Photos from the image-classification dataset "Herbs" in the GitHub repository pegasis470/Herbs. Its 10 classes are: belimbing wuluh, jambu biji, jeruk nipis, kemangi, lidah buaya, nangka, pandan, pepaya, seledri, sirih.

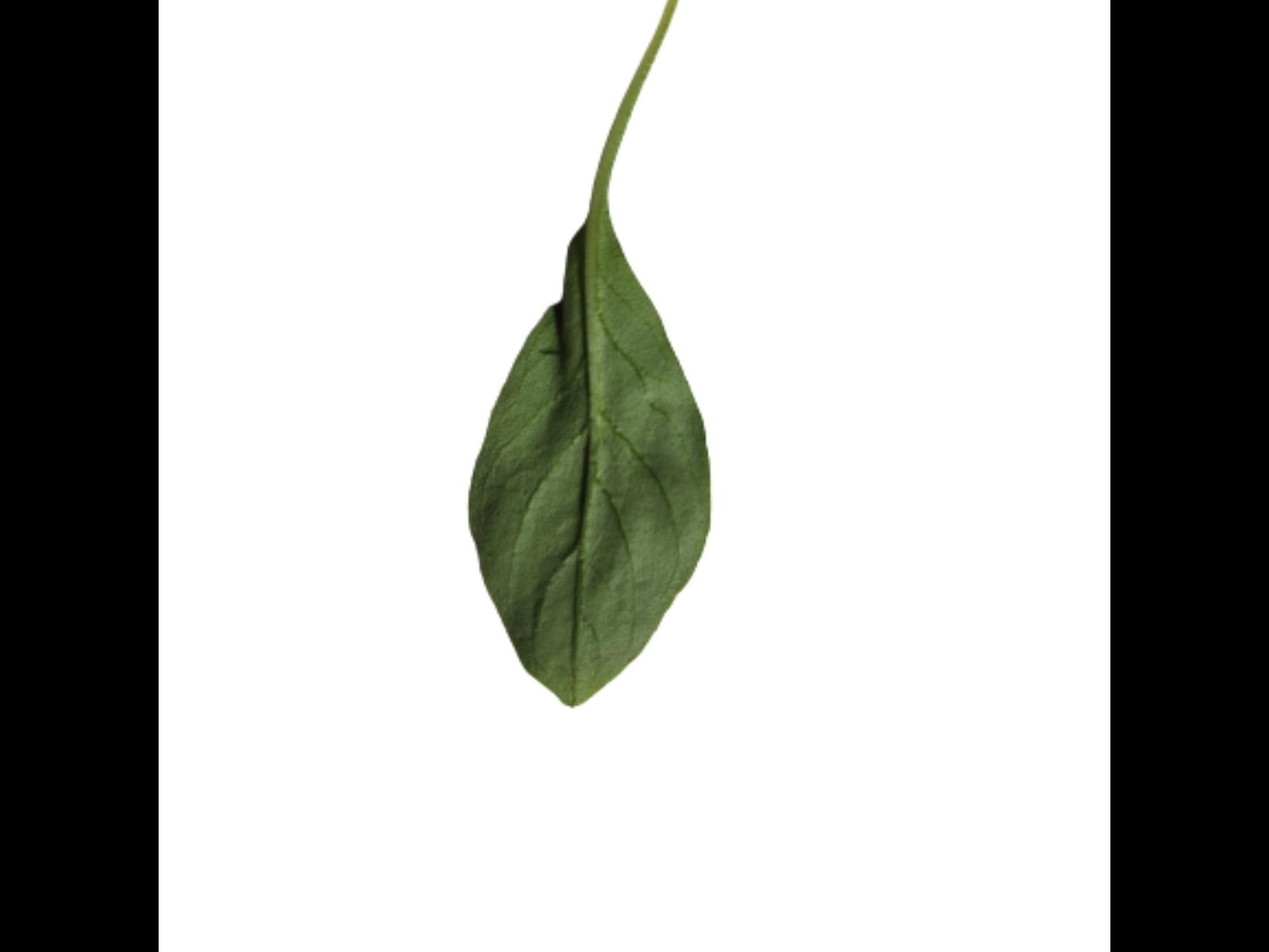
Label: kemangi

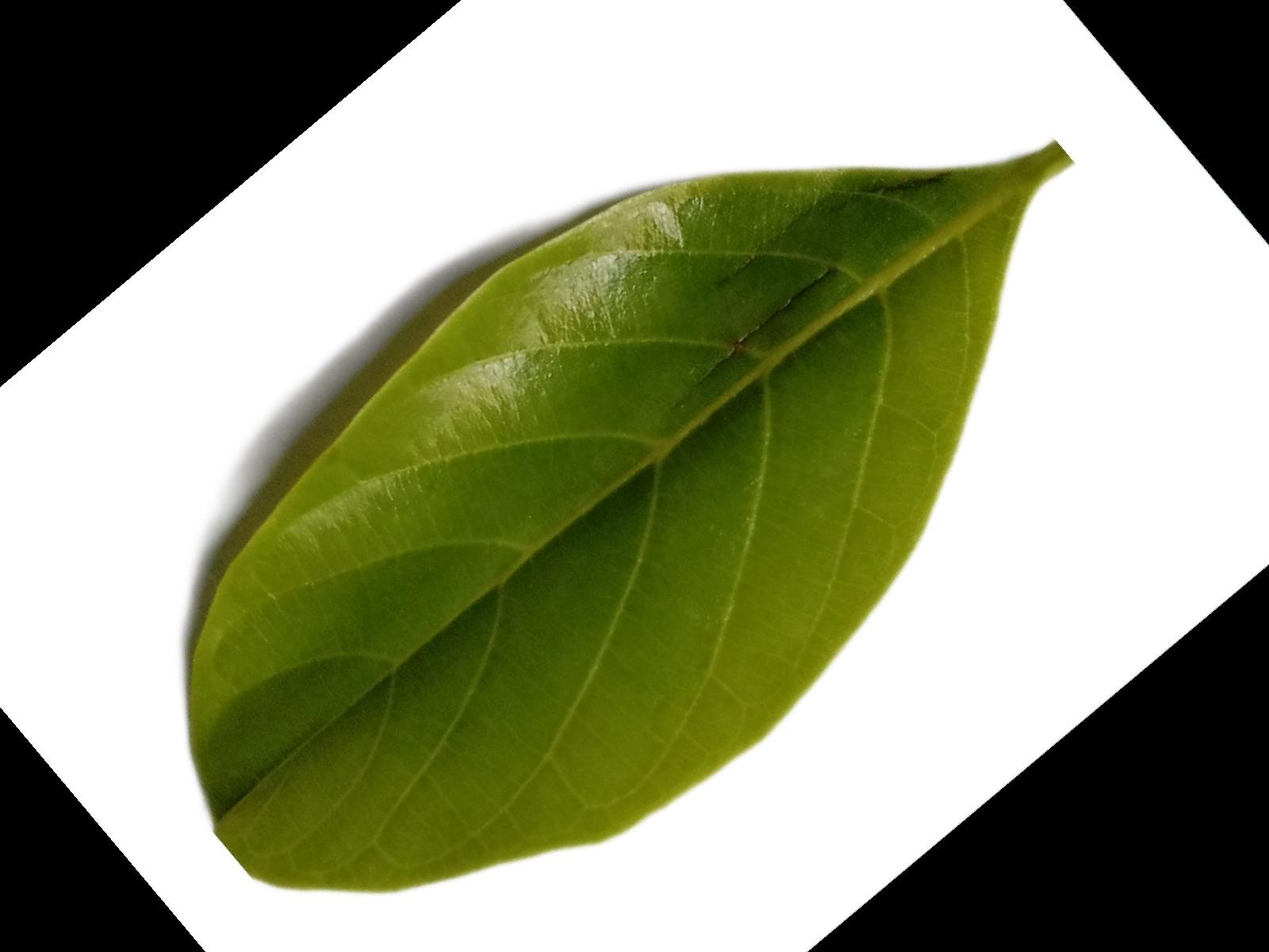
Label: nangka

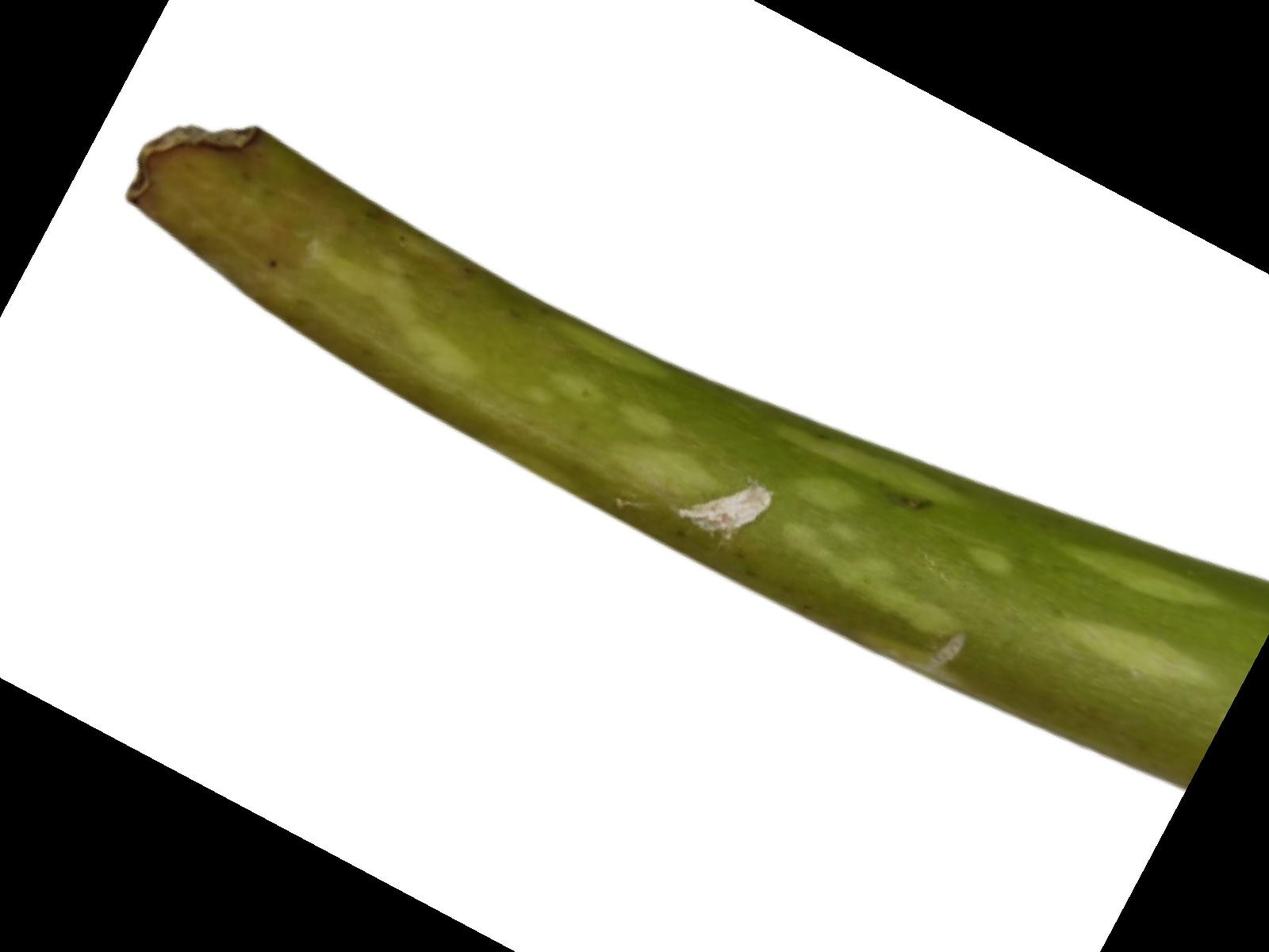
Label: lidah buaya

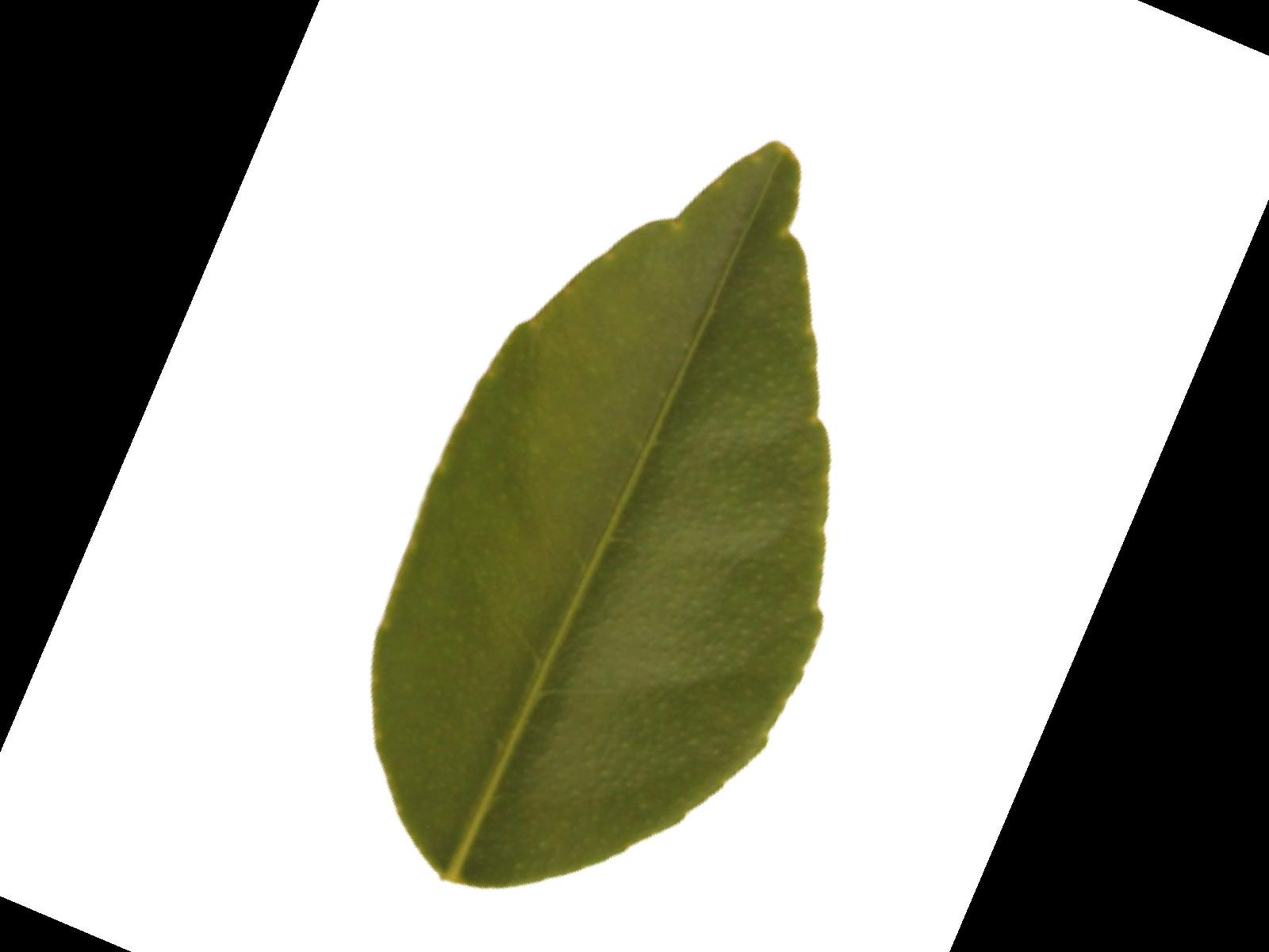
Label: jeruk nipis

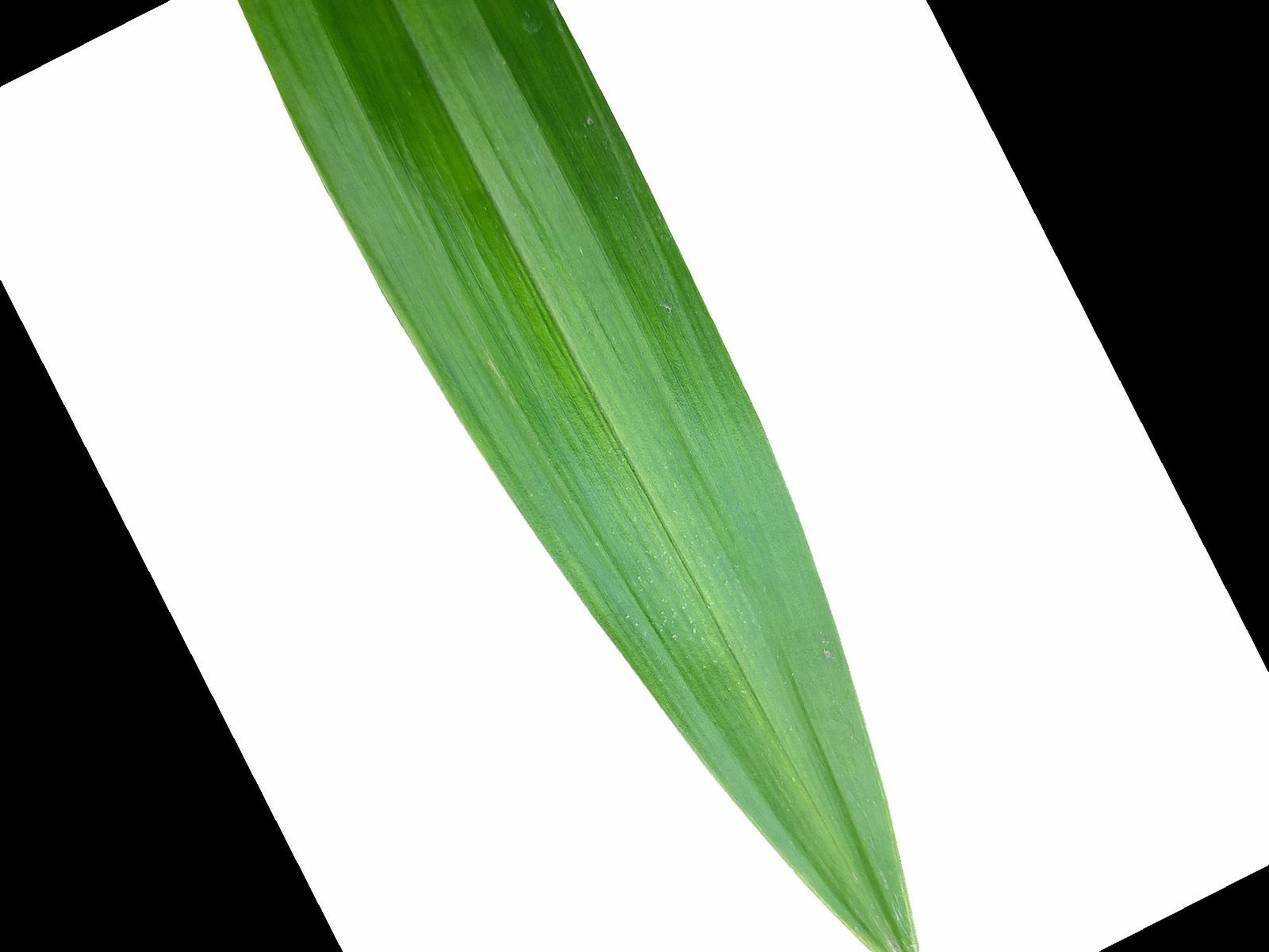
Label: pandan

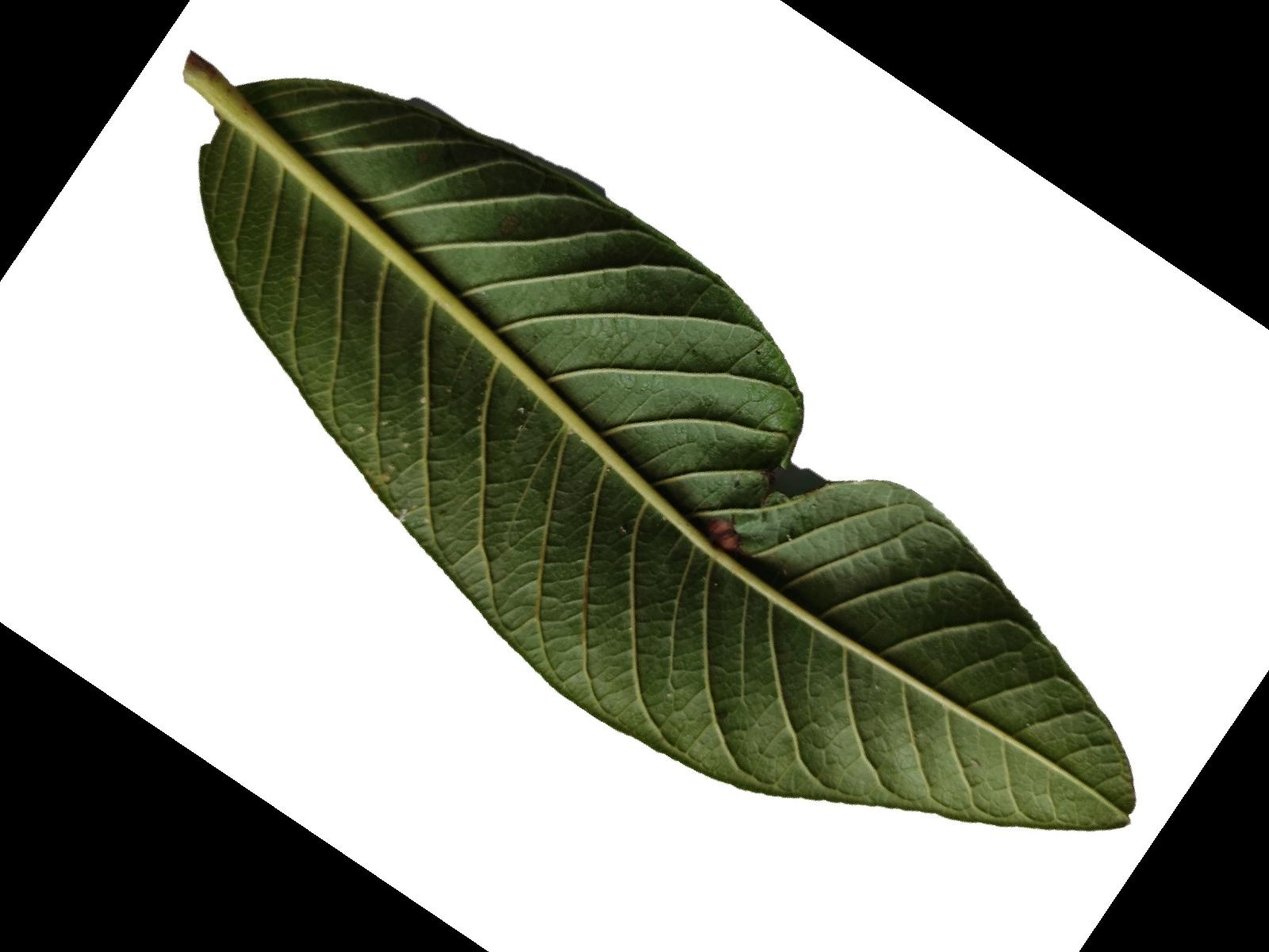
Label: jambu biji
